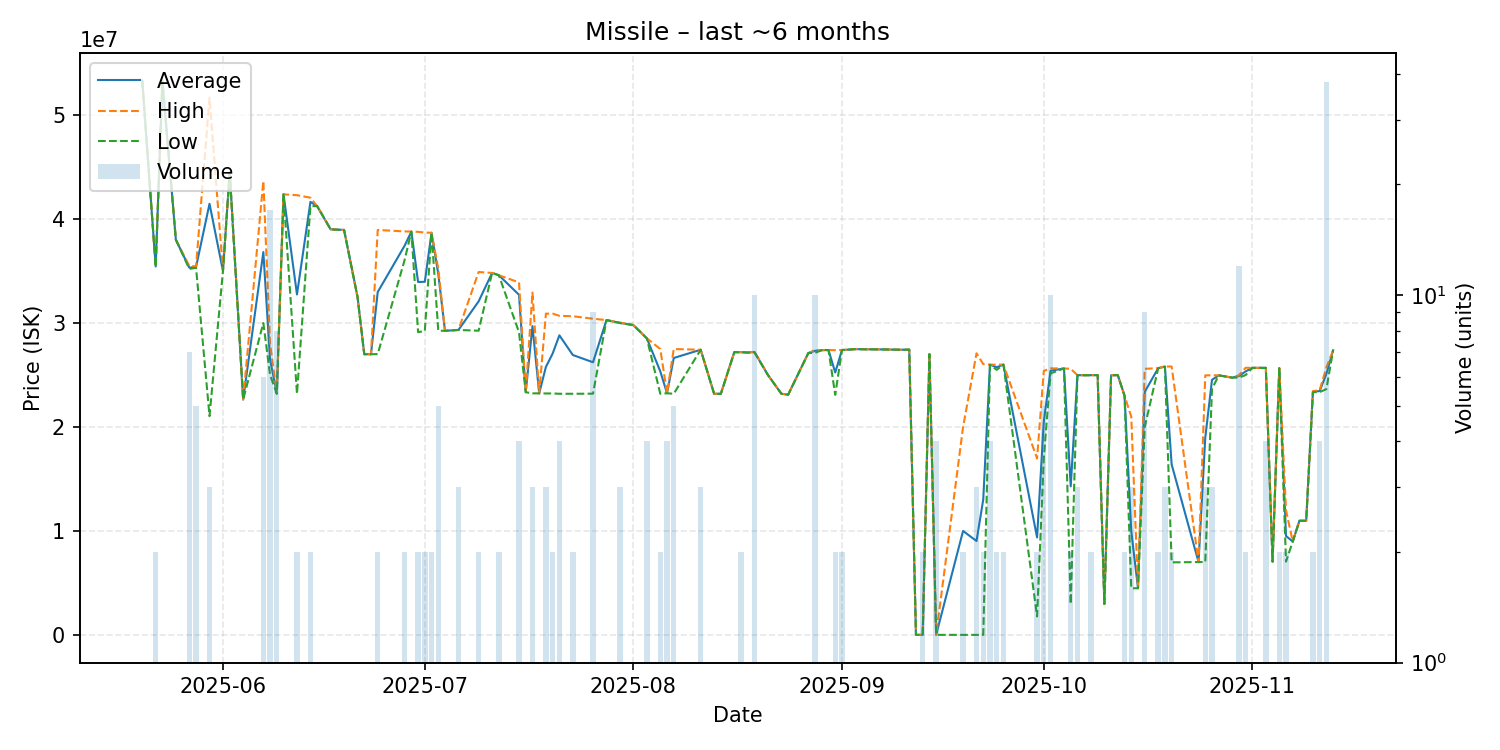

The data file committed next to this chart (first rows):
date, average, highest, lowest, order_count, volume
2025-05-20, 53280000, 53280000, 53280000, 1, 1
2025-05-22, 35430000, 35430000, 35430000, 1, 2
2025-05-23, 53230000, 53230000, 53230000, 1, 1
2025-05-25, 38000000, 38000000, 38000000, 1, 1
2025-05-27, 35317143, 35470000, 35200000, 4, 7
2025-05-28, 35386000, 35460000, 35300000, 5, 5
2025-05-30, 41453333, 51655000, 21050000, 3, 3
2025-06-01, 35000000, 35000000, 35000000, 1, 1
2025-06-02, 44500000, 44500000, 44500000, 1, 1
2025-06-04, 22650000, 22650000, 22650000, 1, 1
2025-06-07, 36818333, 43640000, 30000000, 6, 6
2025-06-08, 26498824, 28000000, 25010000, 6, 17
2025-06-09, 23228750, 23250000, 23200000, 3, 8
2025-06-10, 42360000, 42360000, 42360000, 1, 1
2025-06-12, 32740000, 42280000, 23200000, 2, 2
2025-06-14, 41635000, 42040000, 41230000, 2, 2
2025-06-15, 41230000, 41230000, 41230000, 1, 1
2025-06-17, 39000000, 39000000, 39000000, 1, 1
2025-06-19, 38940000, 38940000, 38940000, 1, 1
2025-06-21, 32500000, 32500000, 32500000, 1, 1
2025-06-22, 27000000, 27000000, 27000000, 1, 1
2025-06-23, 27000000, 27000000, 27000000, 1, 1
2025-06-24, 32975000, 38940000, 27010000, 2, 2
2025-06-28, 37430000, 38800000, 36060000, 2, 2
2025-06-29, 38780000, 38780000, 38780000, 1, 1
2025-06-30, 33940000, 38760000, 29120000, 2, 2
2025-07-01, 33960000, 38690000, 29230000, 2, 2
2025-07-02, 38670000, 38670000, 38670000, 2, 2
2025-07-03, 34724000, 35230000, 29260000, 3, 5
2025-07-04, 29250000, 29250000, 29250000, 1, 1
2025-07-06, 29333333, 29340000, 29330000, 3, 3
2025-07-09, 32080000, 34900000, 29260000, 2, 2
2025-07-11, 34810000, 34810000, 34810000, 1, 1
2025-07-12, 34590000, 34590000, 34590000, 2, 2
2025-07-15, 32710000, 33900000, 29110000, 4, 4
2025-07-16, 23350000, 23350000, 23350000, 1, 1
2025-07-17, 29700000, 32930000, 23240000, 3, 3
2025-07-18, 23240000, 23240000, 23240000, 1, 1
2025-07-19, 25786667, 30900000, 23230000, 2, 3
2025-07-20, 27065000, 30900000, 23230000, 2, 2
2025-07-21, 28817500, 30690000, 23200000, 4, 4
2025-07-23, 26925000, 30650000, 23200000, 2, 2
2025-07-26, 26226667, 30410000, 23210000, 5, 9
2025-07-28, 30280000, 30280000, 30280000, 1, 1
2025-07-30, 30010000, 30040000, 29995000, 3, 3
2025-08-01, 29800000, 29800000, 29800000, 1, 1
2025-08-03, 28525000, 28530000, 28520000, 4, 4
2025-08-05, 25350000, 27500000, 23200000, 2, 2
2025-08-06, 23250000, 23250000, 23250000, 1, 4
2025-08-07, 26638000, 27500000, 23200000, 5, 5
2025-08-11, 27430000, 27430000, 27430000, 1, 3
2025-08-13, 23200000, 23200000, 23200000, 1, 1
2025-08-14, 23200000, 23200000, 23200000, 1, 1
2025-08-16, 27200000, 27200000, 27200000, 1, 1
2025-08-17, 27195000, 27200000, 27190000, 2, 2
2025-08-18, 27160000, 27160000, 27160000, 1, 1
2025-08-19, 27213000, 27250000, 27170000, 6, 10
2025-08-21, 25000000, 25000000, 25000000, 1, 1
2025-08-23, 23200000, 23200000, 23200000, 1, 1
2025-08-24, 23110000, 23110000, 23110000, 1, 1
... 59 more rows
